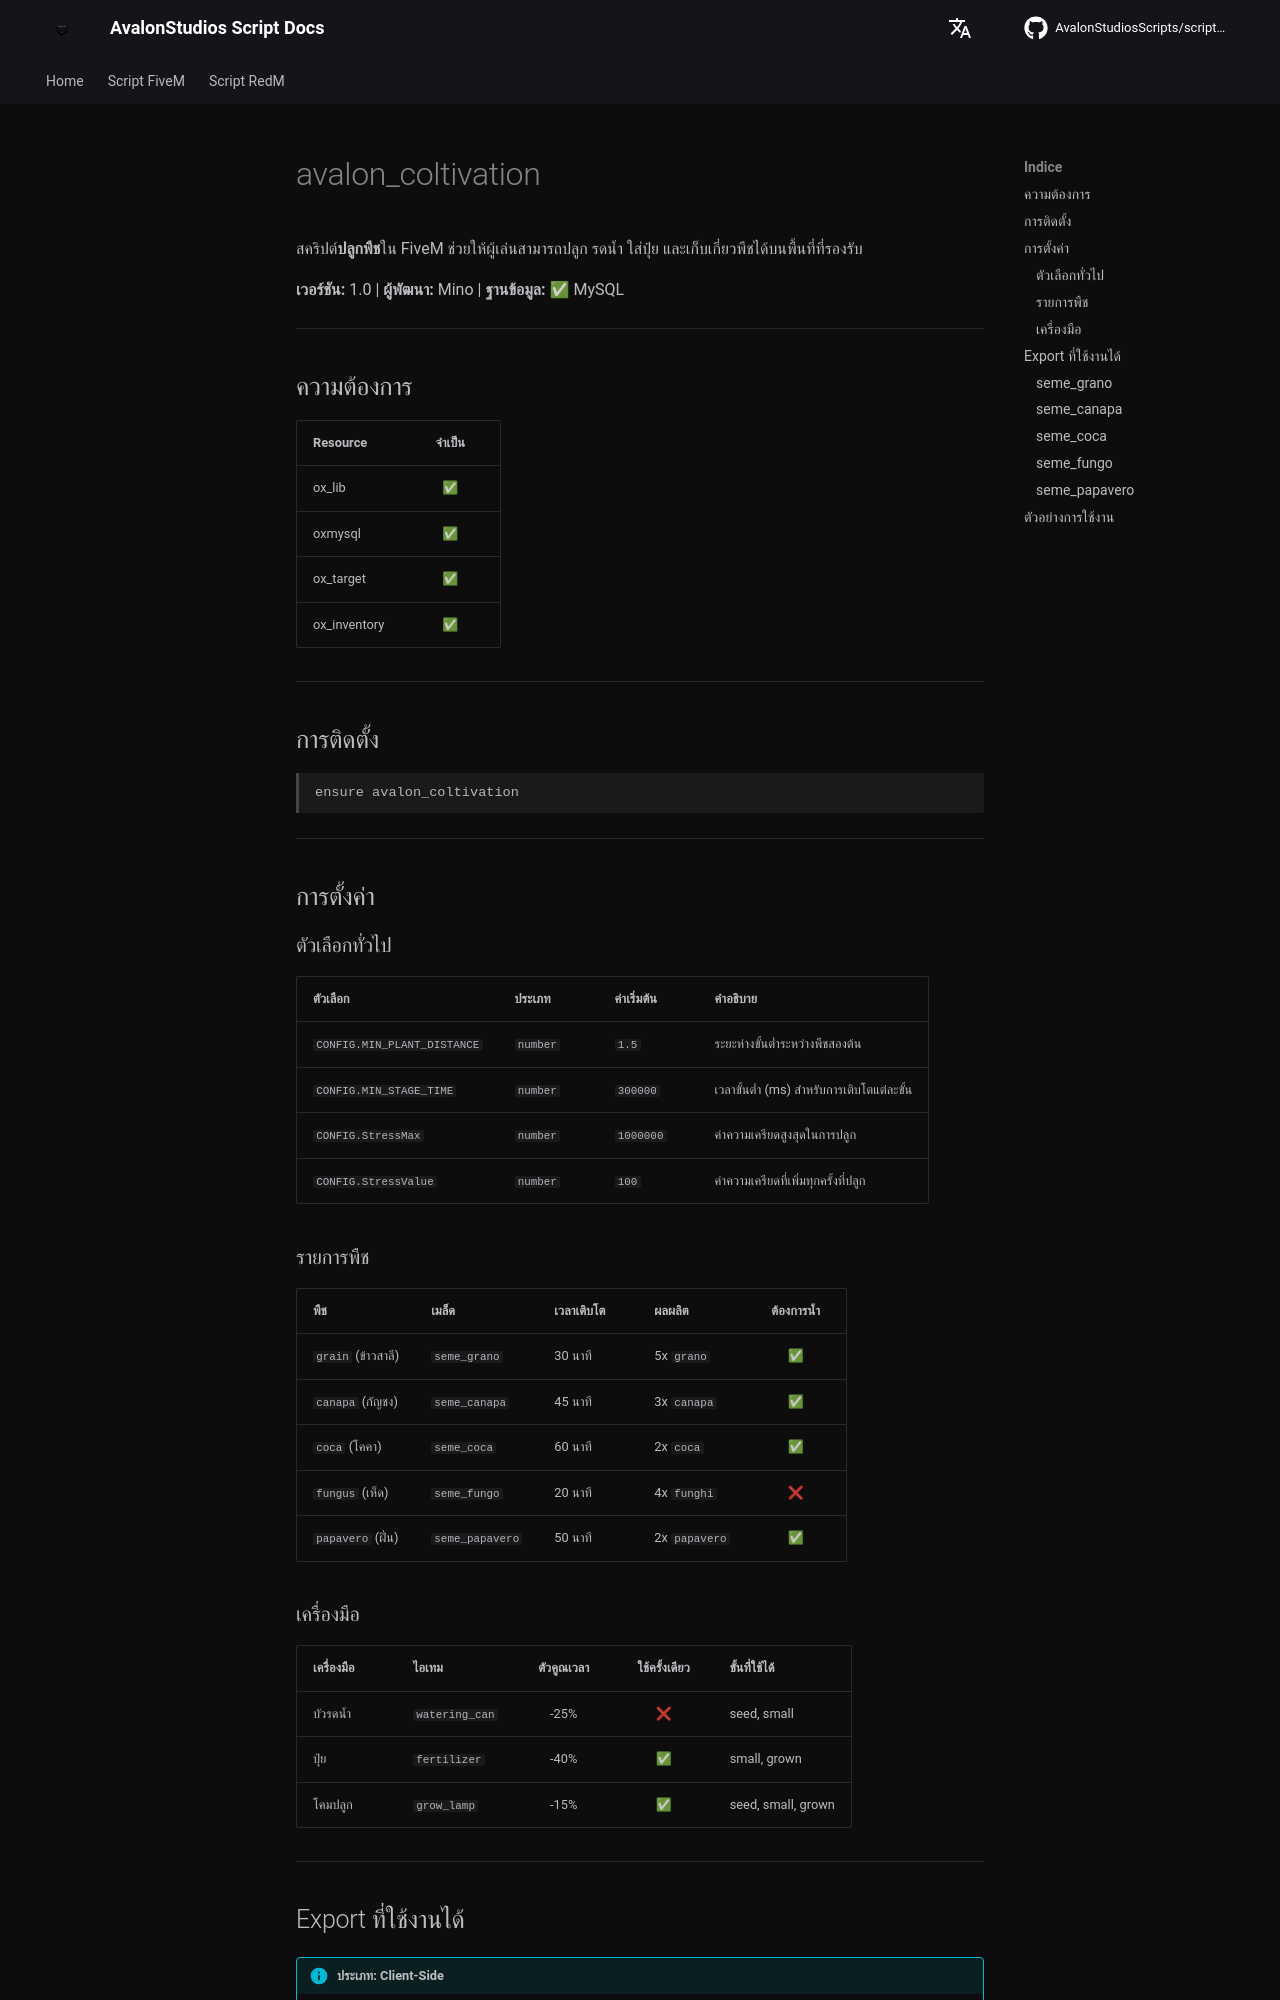

repository: AvalonStudiosScripts/script-docs · page: th/scripts/coltivation/index.html · generator: mkdocs

# avalon_coltivation

สคริปต์**ปลูกพืช**ใน FiveM ช่วยให้ผู้เล่นสามารถปลูก รดน้ำ ใส่ปุ๋ย และเก็บเกี่ยวพืชได้บนพื้นที่ที่รองรับ

**เวอร์ชัน:** 1.0 | **ผู้พัฒนา:** Mino | **ฐานข้อมูล:** ✅ MySQL

---

## ความต้องการ

| Resource | จำเป็น |
|----------|:------:|
| ox_lib | ✅ |
| oxmysql | ✅ |
| ox_target | ✅ |
| ox_inventory | ✅ |

---

## การติดตั้ง

```
ensure avalon_coltivation
```

---

## การตั้งค่า

### ตัวเลือกทั่วไป

| ตัวเลือก | ประเภท | ค่าเริ่มต้น | คำอธิบาย |
|----------|--------|------------|----------|
| `CONFIG.MIN_PLANT_DISTANCE` | `number` | `1.5` | ระยะห่างขั้นต่ำระหว่างพืชสองต้น |
| `CONFIG.MIN_STAGE_TIME` | `number` | `300000` | เวลาขั้นต่ำ (ms) สำหรับการเติบโตแต่ละขั้น |
| `CONFIG.StressMax` | `number` | `1000000` | ค่าความเครียดสูงสุดในการปลูก |
| `CONFIG.StressValue` | `number` | `100` | ค่าความเครียดที่เพิ่มทุกครั้งที่ปลูก |

### รายการพืช

| พืช | เมล็ด | เวลาเติบโต | ผลผลิต | ต้องการน้ำ |
|-----|------|-----------|---------|:---------:|
| `grain` (ข้าวสาลี) | `seme_grano` | 30 นาที | 5x `grano` | ✅ |
| `canapa` (กัญชง) | `seme_canapa` | 45 นาที | 3x `canapa` | ✅ |
| `coca` (โคคา) | `seme_coca` | 60 นาที | 2x `coca` | ✅ |
| `fungus` (เห็ด) | `seme_fungo` | 20 นาที | 4x `funghi` | ❌ |
| `papavero` (ฝิ่น) | `seme_papavero` | 50 นาที | 2x `papavero` | ✅ |
